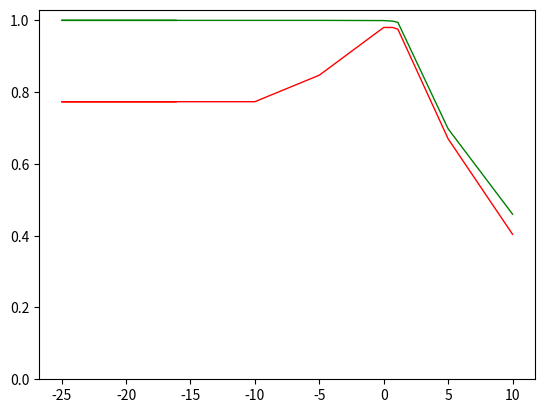

The matplotlib source for this figure:
#!/usr/bin/python
# -*- coding: utf-8 -*-
'''
[redacted]
'''

import numpy as np
import matplotlib.pyplot as plt
import math

def func0(x):
    group_pred = []
    for pred in x:
        r = 0
        if pred < 0.5:
            r = 0
        elif pred >= 0.5 and pred < 1.5:
            r = 1
        elif pred >= 1.5 and pred < 2.5:
            r = 2
        elif pred >= 2.5:
            r = 3
        group_pred.append(r)
    return np.array(group_pred)


def q5():
    # x = np.linspace(-0.5, 3.5)
    x = np.linspace(0, 4)
    y0 = func0(x)
    fig, ax = plt.subplots()
    plt.plot(x, y0, 'b', linewidth=1)
    plt.ylim(ymin=0)
    plt.show()


def q7():
    e = math.e
    train = [0.99617486338797812, 0.99617486338797812, 0.99617486338797812, 0.99617486338797812, 0.99617486338797812,
             0.99562841530054647, 0.86284153005464481, 0.75027322404371588, 0.69180327868852454, 0.29234972677595628,
             0.23442622950819672]
    test = [0.51724137931034486, 0.51724137931034486, 0.51724137931034486, 0.51724137931034486, 0.51724137931034486,
            0.54187192118226601, 0.70935960591133007, 0.64039408866995073, 0.62561576354679804, 0.2413793103448276,
            0.25123152709359609]
    L = [0.00000001, e ** -25, e ** -20, e ** -15, e ** -10, e ** -5, 1, 2, 3, e ** 5, e ** 10]
    logL = np.log(L)
    plt.plot(logL, train, 'g', linewidth=2)
    plt.plot(logL, test, 'r', linewidth=2)
    plt.ylim(ymin=0)
    plt.show()

def q6():
    e = math.e
    train = [0.77339901477832518, 0.77339901477832518, 0.77339901477832518, 0.77339901477832518, 0.77339901477832518,
             0.84729064039408863, 0.98029556650246308, 0.98029556650246308, 0.97536945812807885, 0.66995073891625612,
             0.4039408866995074]
    test = [1.0, 1.0, 1.0, 1.0, 1.0, 1.0, 0.99945355191256835, 0.99781420765027318, 0.99453551912568305,
            0.69781420765027324, 0.46010928961748632]
    L = [0.0000001, e ** -25, e ** -20, e ** -15, e ** -10, e ** -5, 1, 2, 3, e ** 5, e ** 10]
    logL = np.log(L)
    plt.plot(logL, train, 'r', linewidth=1)
    plt.plot(logL, test, 'g', linewidth=1)
    plt.ylim(ymin=0)
    plt.show()

if __name__ == "__main__":
    q6()


